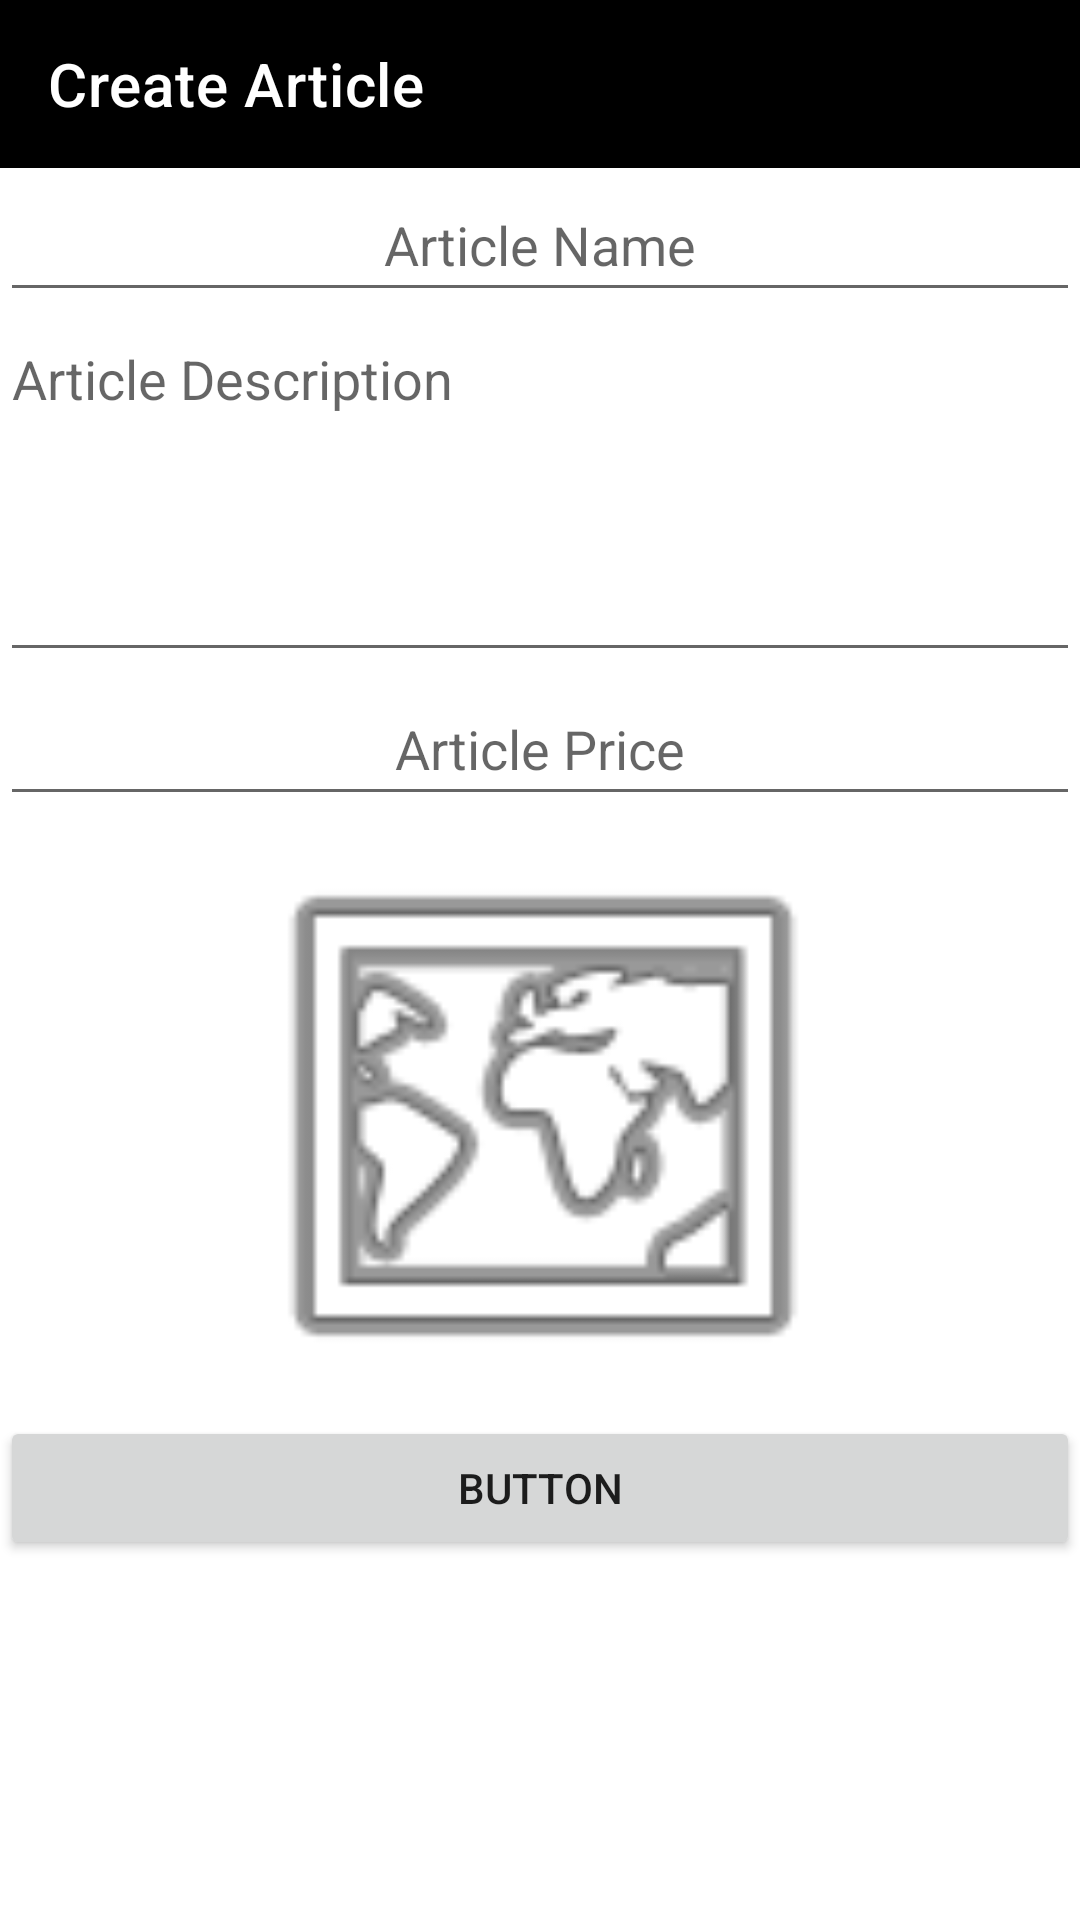

Produce the Android XML layout that renders to this screen, including the resource entries it uses.
<!-- AndroidManifest.xml: application theme Theme.PMSUProject -->
<!-- res/layout/activity_create_article.xml -->
<?xml version="1.0" encoding="utf-8"?>
<LinearLayout xmlns:android="http://schemas.android.com/apk/res/android"
    xmlns:app="http://schemas.android.com/apk/res-auto"
    xmlns:tools="http://schemas.android.com/tools"
    android:layout_width="match_parent"
    android:layout_height="match_parent"
    android:orientation="vertical"
    tools:context=".activities.sellers.CreateArticleActivity">

    <com.google.android.material.appbar.AppBarLayout
        android:id="@+id/appBarLayout"
        android:layout_width="match_parent"
        android:layout_height="wrap_content"
        app:layout_constraintEnd_toEndOf="parent"
        app:layout_constraintStart_toStartOf="parent"
        app:layout_constraintTop_toTopOf="parent">

        <androidx.constraintlayout.widget.ConstraintLayout
            android:layout_width="match_parent"
            android:layout_height="match_parent">

            <androidx.appcompat.widget.Toolbar
                android:id="@+id/createArticleToolbar"
                android:layout_width="match_parent"
                android:layout_height="wrap_content"
                android:background="?attr/colorPrimary"
                android:backgroundTint="@color/black"
                android:minHeight="?attr/actionBarSize"
                android:theme="?attr/actionBarTheme"
                app:layout_constraintEnd_toEndOf="parent"
                app:layout_constraintStart_toStartOf="parent"
                app:layout_constraintTop_toTopOf="parent"
                app:title="Create Article"
                app:titleTextColor="@color/white" />

        </androidx.constraintlayout.widget.ConstraintLayout>

    </com.google.android.material.appbar.AppBarLayout>

    <ScrollView
        android:layout_width="match_parent"
        android:layout_height="match_parent">

        <LinearLayout
            android:layout_width="match_parent"
            android:layout_height="wrap_content"
            android:orientation="vertical" >

            <EditText
                android:id="@+id/createArticleEditTextName"
                android:layout_width="match_parent"
                android:layout_height="wrap_content"
                android:ems="10"
                android:gravity="center"
                android:hint="Article Name"
                android:inputType="textPersonName"
                android:minHeight="48dp" />

            <EditText
                android:id="@+id/createArticleEditTextMultiLineDescription"
                android:layout_width="match_parent"
                android:layout_height="120dp"
                android:ems="10"
                android:gravity="center|start|top"
                android:hint="Article Description"
                android:inputType="textMultiLine" />

            <EditText
                android:id="@+id/createArticleEditTextPrice"
                android:layout_width="match_parent"
                android:layout_height="wrap_content"
                android:ems="10"
                android:gravity="center"
                android:hint="Article Price"
                android:inputType="numberDecimal"
                android:minHeight="48dp" />

            <ImageView
                android:id="@+id/createArticleImageViewPicture"
                android:layout_width="match_parent"
                android:layout_height="200dp"
                app:srcCompat="@android:drawable/ic_menu_mapmode" />

            <Button
                android:id="@+id/createArticleButtonCreate"
                android:layout_width="match_parent"
                android:layout_height="wrap_content"
                android:text="Button" />
        </LinearLayout>
    </ScrollView>

</LinearLayout>
<!-- resources referenced by this layout -->
<resources>
  <style name="Theme.PMSUProject" parent="Theme.MaterialComponents.DayNight.NoActionBar">
          
          <item name="colorPrimary">@color/purple_500</item>
          <item name="colorPrimaryVariant">@color/purple_700</item>
          <item name="colorOnPrimary">@color/white</item>
          
          <item name="colorSecondary">@color/teal_200</item>
          <item name="colorSecondaryVariant">@color/teal_700</item>
          <item name="colorOnSecondary">@color/black</item>
          
          <item name="android:statusBarColor" tools:targetApi="l">?attr/colorPrimaryVariant</item>
          
      </style>
  <!-- not gathered from this repository: default colours our renderer supplied (Android Studio template values) -->
  <color name="purple_500">#FF6200EE</color>
  <color name="purple_700">#FF3700B3</color>
  <color name="teal_200">#FF03DAC5</color>
  <color name="teal_700">#FF018786</color>
  <color name="black">#FF000000</color>
  <color name="white">#FFFFFFFF</color>
</resources>
